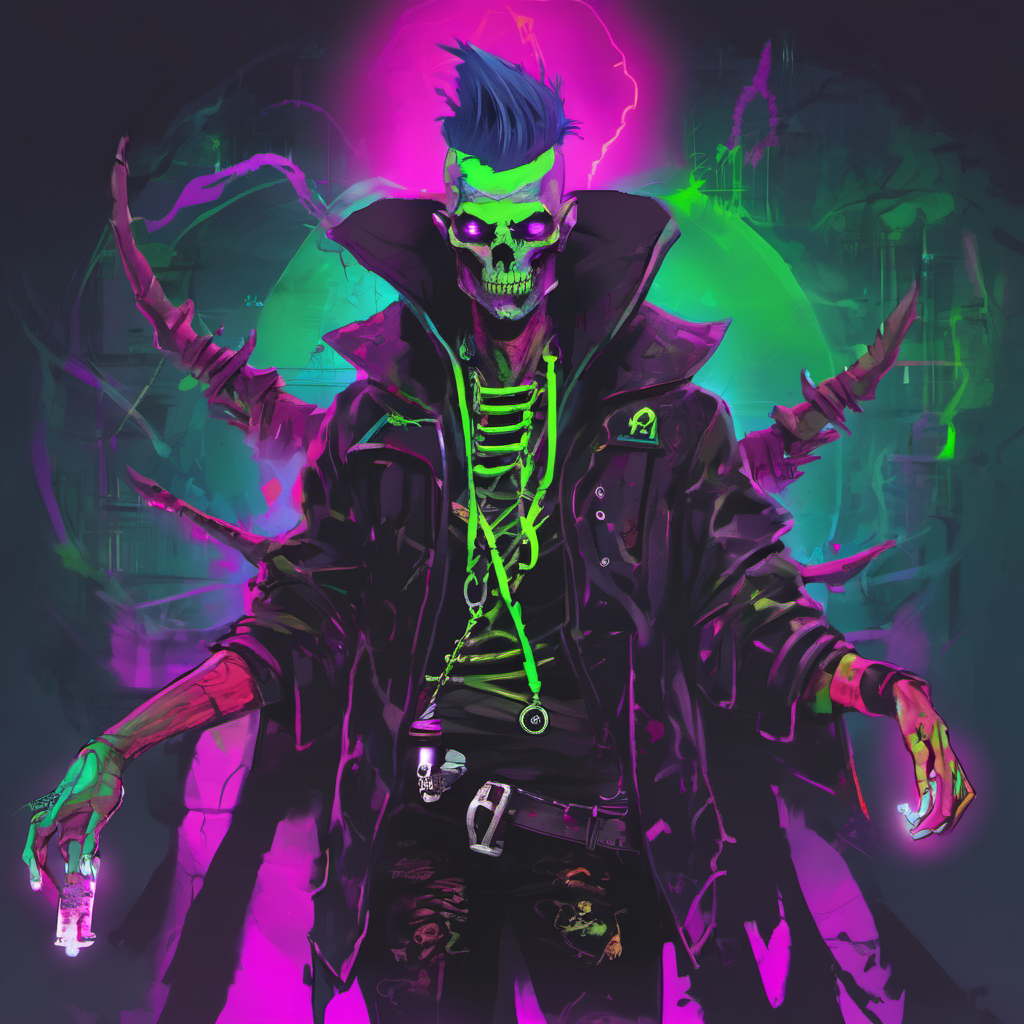
Generation parameters embedded in this image by AUTOMATIC1111 Stable Diffusion web UI or a fork of it (Forge, ...) (PNG 'parameters' text chunk):
necromancer, Neon Punk
Steps: 20, Sampler: DPM++ 2M, Schedule type: Karras, CFG scale: 7, Seed: 1392052716, Size: 1024x1024, Model hash: 31e35c80fc, Model: sd_xl_base_1.0, Version: v1.9.4